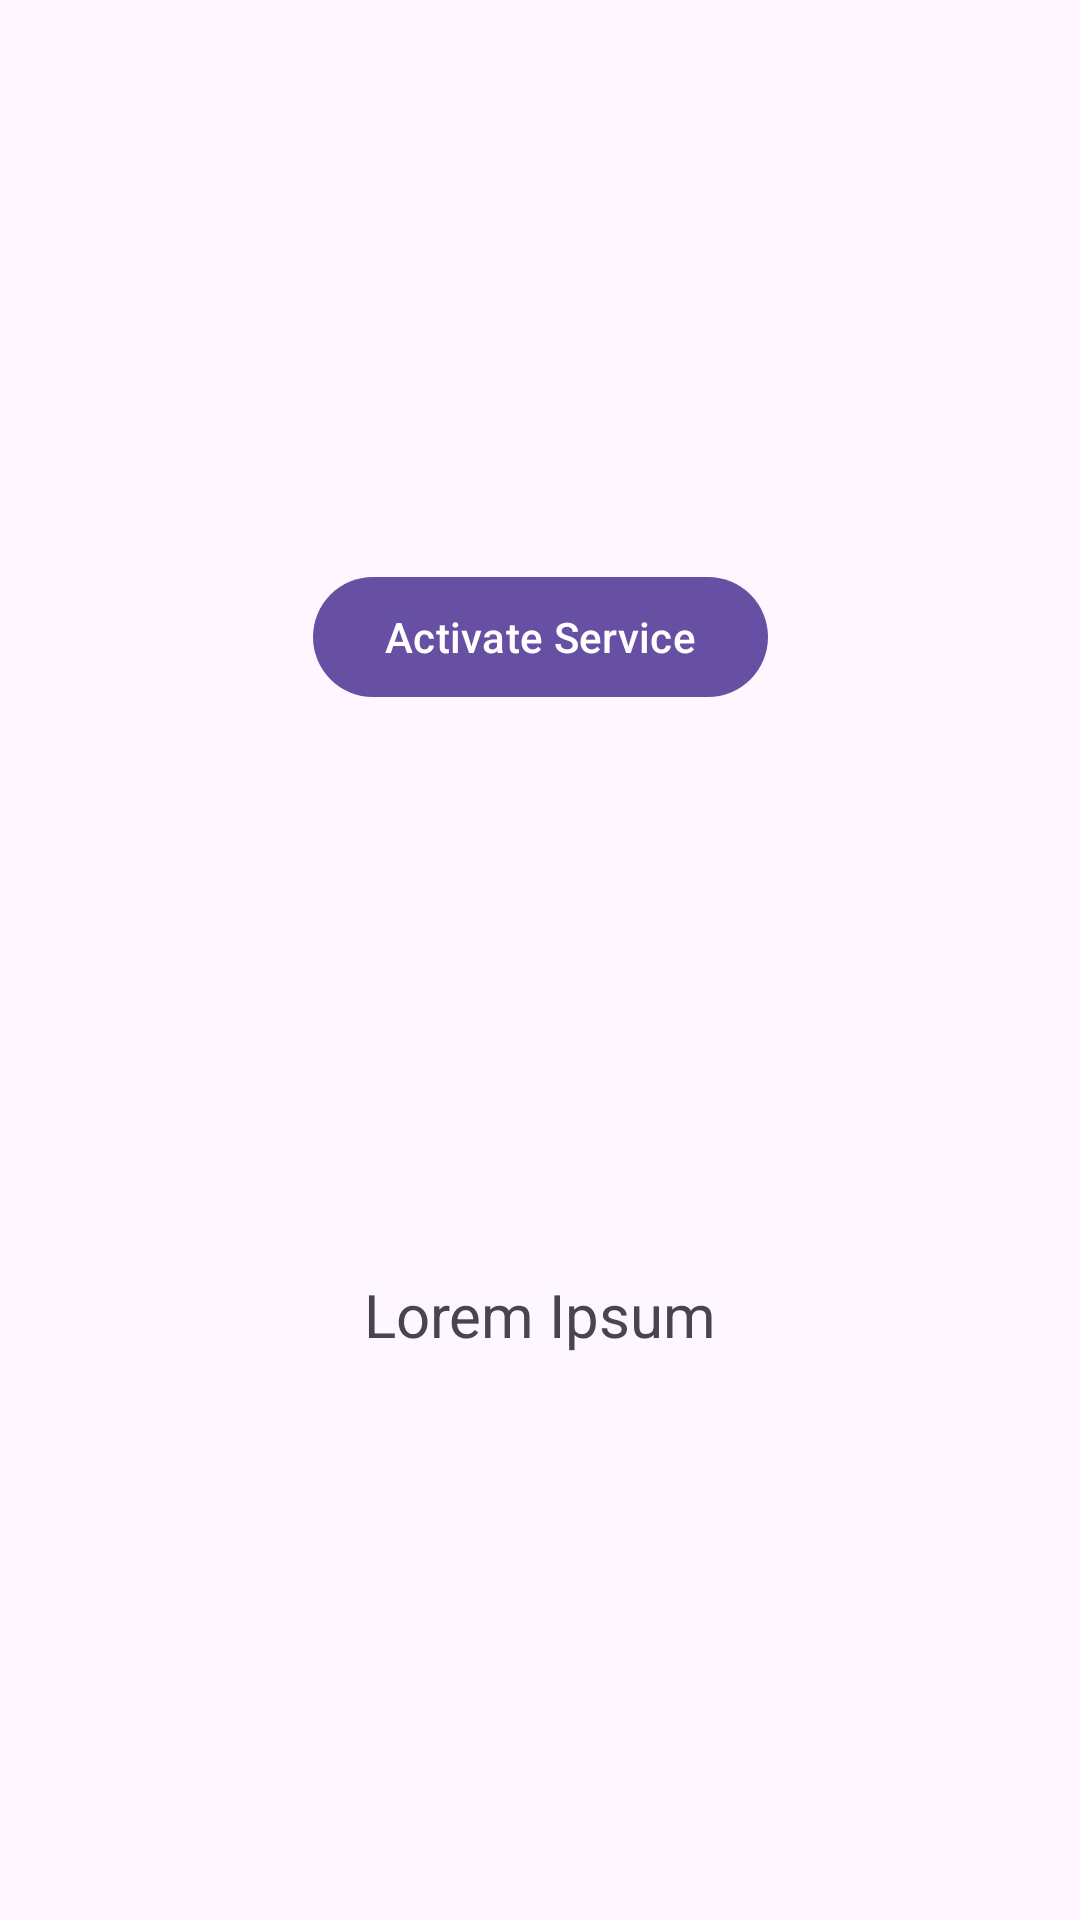

Produce the Android XML layout that renders to this screen, including the resource entries it uses.
<!-- AndroidManifest.xml: application theme Theme.TestServiceSentuhTech -->
<!-- res/layout/activity_main.xml -->
<?xml version="1.0" encoding="utf-8"?>
<androidx.constraintlayout.widget.ConstraintLayout
        xmlns:android="http://schemas.android.com/apk/res/android"
        xmlns:tools="http://schemas.android.com/tools"
        xmlns:app="http://schemas.android.com/apk/res-auto"
        android:layout_width="match_parent"
        android:layout_height="match_parent"
        tools:context=".MainActivity">

    <com.google.android.material.button.MaterialButton
        android:id="@+id/btnActivateService"
        android:layout_width="wrap_content"
        android:layout_height="wrap_content"
        android:text="Activate Service"
        app:layout_constraintTop_toTopOf="parent"
        app:layout_constraintStart_toStartOf="parent"
        app:layout_constraintEnd_toEndOf="parent"
        app:layout_constraintBottom_toTopOf="@id/tvShowString"/>

    <com.google.android.material.textview.MaterialTextView
        android:id="@+id/tvShowString"
        android:layout_width="wrap_content"
        android:layout_height="wrap_content"
        app:layout_constraintTop_toBottomOf="@id/btnActivateService"
        app:layout_constraintBottom_toBottomOf="parent"
        app:layout_constraintStart_toStartOf="parent"
        app:layout_constraintEnd_toEndOf="parent"
        android:text="Lorem Ipsum"
        android:textSize="20sp"
    />

</androidx.constraintlayout.widget.ConstraintLayout>
<!-- resources referenced by this layout -->
<resources>
  <style name="Theme.TestServiceSentuhTech" parent="Base.Theme.TestServiceSentuhTech" />
  <style name="Base.Theme.TestServiceSentuhTech" parent="Theme.Material3.DayNight.NoActionBar">
          
          
      </style>
</resources>
